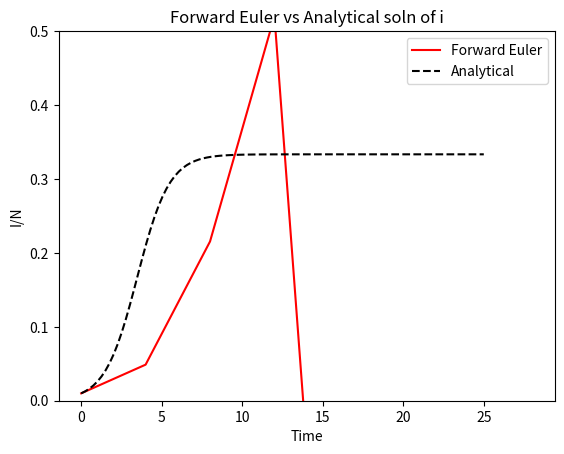
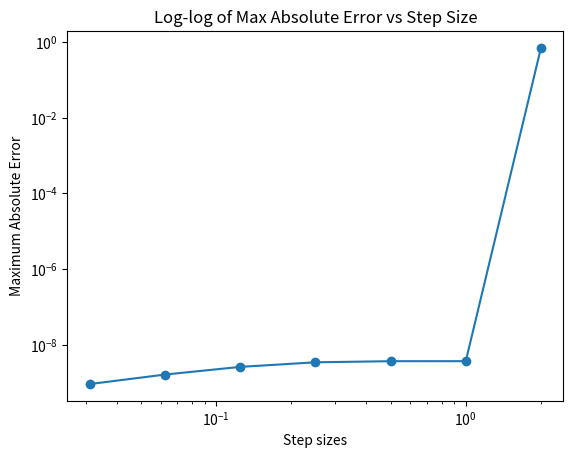

The matplotlib source for these figures, in order:
import matplotlib
matplotlib.use('Agg')
import matplotlib.pyplot as plt
import numpy as np


def forward_euler(f, I, y0, I0, t0, tn, h):
    ##define values for T S I and R
    t_values = [t0]
    y_values = [y0]
    I_values = [I0]
    R_values = [0]

    while t_values[-1] < tn:
        t_n = t_values[-1] + h ##incriment by h
        y_n = y_values[-1] + h * f(t_values[-1], y_values[-1], I_values[-1]) ##use eulers
        I_n = I_values[-1] + h * I(t_values[-1], y_values[-1], I_values[-1])
        t_values.append(t_n) ##store values
        y_values.append(y_n)
        I_values.append(I_n)

        ##print(f"t_n: {t_n}, y_n: {y_n}, I_n: {I_n}, R_n: {R_n}")

    return t_values, y_values, I_values


##S I and R functions
def S_dot(t, S, I):
    B = 3
    lam = 2

    value = -(B * S * I) + lam * I

    return value

def I_dot(t, S, I):
    B = 3
    lam = 2

    value = (B * S * I) - lam * I

    return value


##Make Analytical Function
def I(t, I):
    B = 3
    lam = 2
    R0 = B/lam
    R0_inv = 1/R0

    value = (1 - R0_inv) / (1 + (((1 - R0_inv - I) / I) * np.exp(-(B - lam) * t)))

    return value


def E(h):
    S0 = 0.99
    t0 = 0
    tn = 25
    I0 = 0.01


    forward_values = forward_euler(S_dot, I_dot, S0, I0, t0, tn, h)
    t_values, S_values, I_values = forward_values


    max_error = abs(I_values[-1] - I(tn,I0)) * tn


    return max_error


if __name__ == "__main__":
    ##define int variables
    S0 = 0.99
    t0 = 0
    tn = 25
    h = 4
    I0 = 0.01

    ##use function
    graph_values = forward_euler(S_dot, I_dot, S0, I0, 0, tn, h)


    I_t = np.linspace(t0, tn, 100)

    h_values = [2, 1, 1/2 , 1/4, 1/8, 1/16, 1/32]
    error_values = []

    for i in range(len(h_values)):
        error_values.append(E(h_values[i]))

    ##store values
    t_values, S_values, I_values = graph_values


    out_file = "i Plot"
    out_file2 = "E Plot"

    plt.plot(t_values, I_values, color = 'red')
    plt.plot(I_t, I(I_t, I0), color = 'black', linestyle = '--')

    plt.ylim(0, 0.5)

    plt.xlabel('Time')
    plt.ylabel('I/N')
    plt.title('Forward Euler vs Analytical soln of i')
    plt.legend(['Forward Euler', 'Analytical'])

    plt.figure()

    plt.loglog(h_values, error_values, marker = 'o')
    plt.xlabel('Step sizes')
    plt.ylabel("Maximum Absolute Error")
    plt.title('Log-log of Max Absolute Error vs Step Size')

    plt.show()

    plt.savefig(out_file,bbox_inches='tight')

